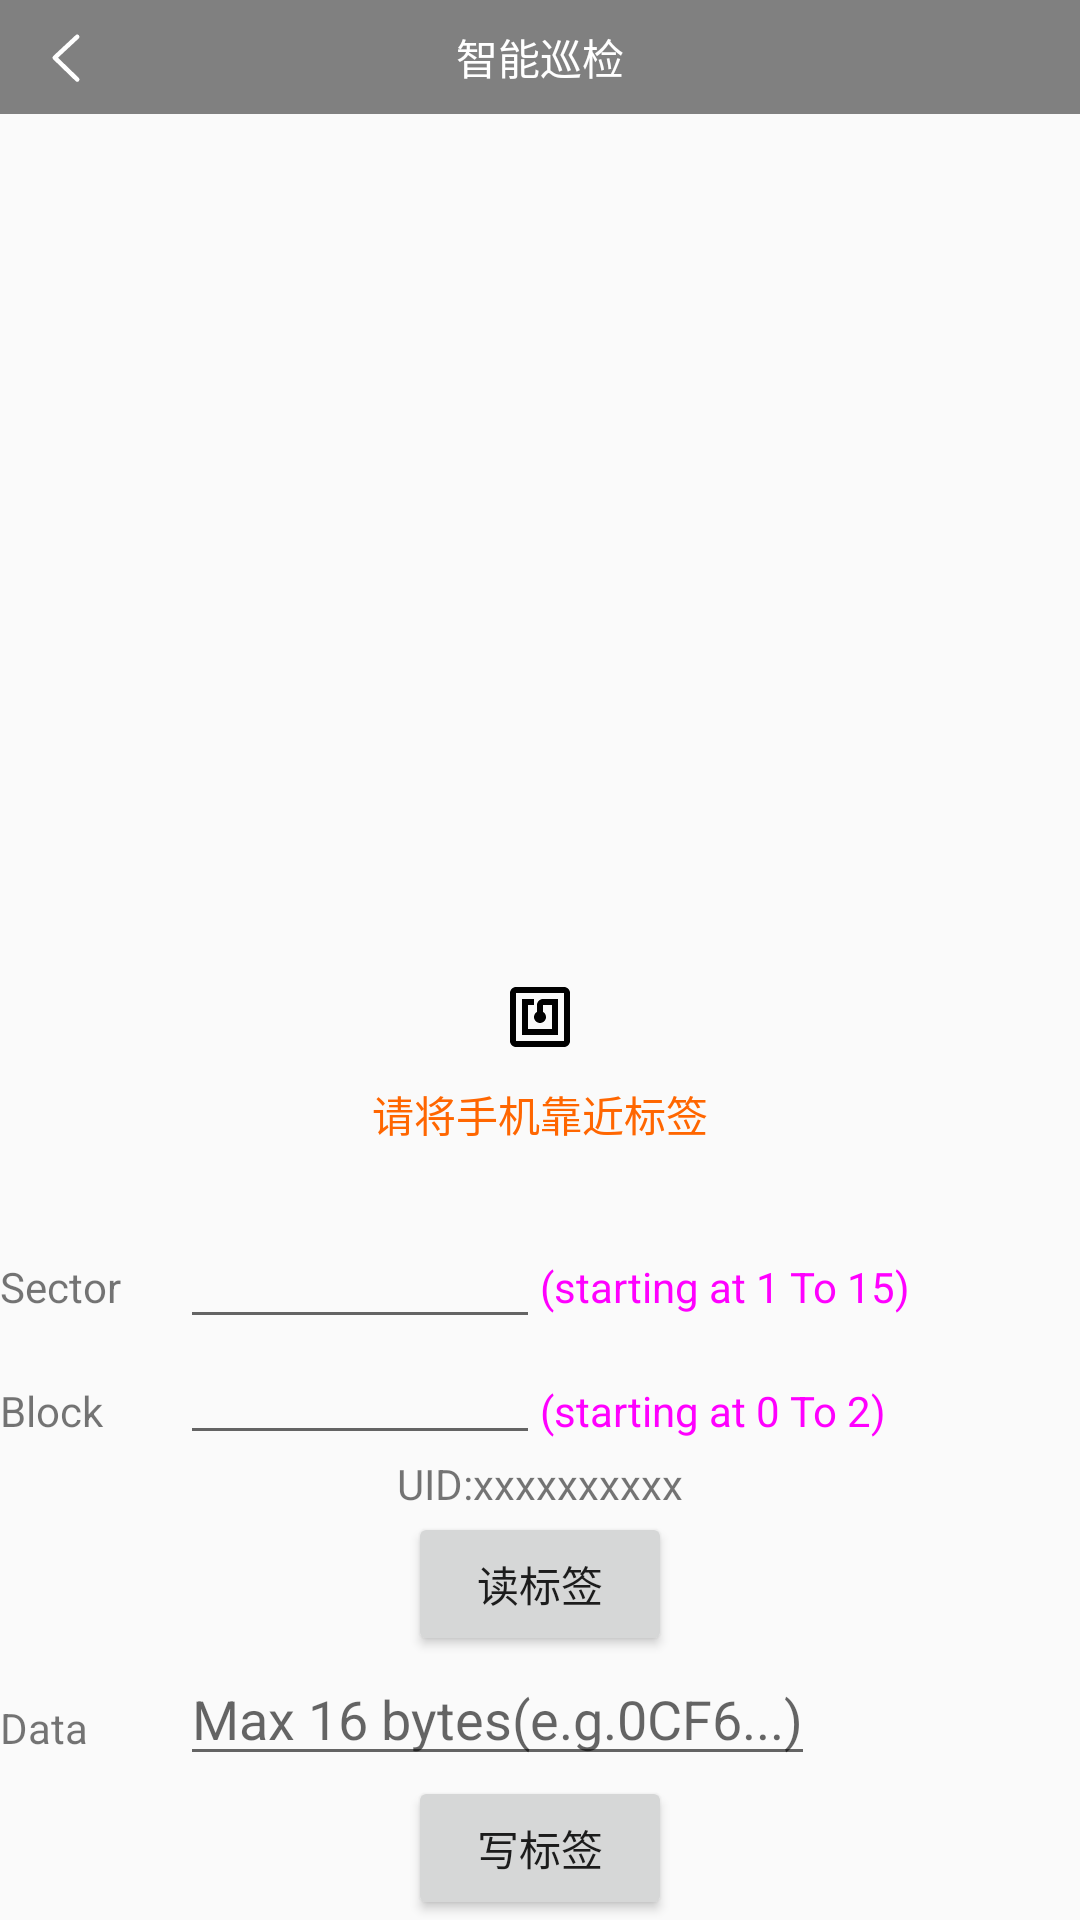

Reconstruct the res/layout file that produces this screen, plus the resources it refers to.
<!-- AndroidManifest.xml: application theme AppTheme -->
<!-- res/layout/activity_nfc.xml -->
<?xml version="1.0" encoding="utf-8"?>
<LinearLayout
    xmlns:android="http://schemas.android.com/apk/res/android"
    android:layout_width="match_parent"
    android:layout_height="match_parent"
    android:orientation="vertical">

    <include layout="@layout/title_main"/>

    <RelativeLayout
        android:id="@+id/rl2"
        android:layout_width="match_parent"
        android:layout_height="match_parent">
        <ImageView
            android:id="@+id/iv_nfc"
            android:layout_width="wrap_content"
            android:layout_height="wrap_content"
            android:layout_centerInParent="true"
            android:src="@drawable/ic_nfc"/>
        <TextView
            android:layout_marginTop="10dp"
            android:layout_width="wrap_content"
            android:layout_height="wrap_content"
            android:layout_below="@+id/iv_nfc"
            android:layout_centerHorizontal="true"
            android:text="请将手机靠近标签"
            android:textColor="@color/colorOrange"/>

        <LinearLayout
            android:layout_width="match_parent"
            android:layout_height="wrap_content"
            android:layout_alignParentBottom="true"
            android:layout_centerHorizontal="true"
            android:orientation="vertical">
            <TableLayout
                android:layout_width="fill_parent"
                android:layout_height="80dp">
                <TableRow >
                    <TextView
                        android:text="Sector"
                        android:width="60dp"/>
                    <EditText
                        android:id="@+id/etSector"
                        android:width="120dp"
                        android:numeric="integer"
                        android:focusable="true"/>
                    <TextView
                        android:text="(starting at 1 To 15)"
                        android:textColor="#FF00FF"
                        android:width="150dp"/>
                </TableRow>
                <TableRow >
                    <TextView
                        android:text="Block"
                        android:width="60dp"/>
                    <EditText
                        android:id="@+id/etBlock"
                        android:width="120dp"
                        android:inputType="numberSigned"
                        android:maxLength="1"
                        android:digits="012"
                        android:focusableInTouchMode="true"/>
                    <TextView
                        android:text="(starting at 0 To 2)"
                        android:textColor="#FF00FF"
                        android:width="150dp"/>
                </TableRow>
            </TableLayout>
            <TextView
                android:id="@+id/tv_uid"
                android:layout_width="match_parent"
                android:layout_height="wrap_content"
                android:gravity="center"
                android:text="UID:xxxxxxxxxx"/>
            <Button
                android:id="@+id/bt_readNFC"
                android:layout_width="wrap_content"
                android:layout_height="wrap_content"
                android:layout_gravity="center"
                android:text="读标签"
                android:visibility="visible"/>

            <TableLayout
                android:layout_width="fill_parent"
                android:layout_height="40dp" >
                <TableRow >
                    <TextView
                        android:text="Data"
                        android:width="60dp"/>
                    <EditText
                        android:id="@+id/etData"
                        android:layout_width="match_parent"
                        android:hint="Max 16 bytes(e.g.0CF6...)"/>
                </TableRow>
            </TableLayout>
            <Button
                android:id="@+id/bt_writeNFC"
                android:layout_width="wrap_content"
                android:layout_height="wrap_content"
                android:layout_gravity="center"
                android:text="写标签"/>
        </LinearLayout>
    </RelativeLayout>

</LinearLayout>
<!-- res/layout/title_main.xml (included above) -->
<?xml version="1.0" encoding="utf-8"?>
<android.support.constraint.ConstraintLayout
    xmlns:android="http://schemas.android.com/apk/res/android" android:layout_width="match_parent"
    android:layout_height="wrap_content">

    <RelativeLayout
        android:layout_width="match_parent"
        android:layout_height="38dp"
        android:background="@color/colorBg">
        <ImageView
            android:id="@+id/iv_return"
            android:layout_width="wrap_content"
            android:layout_height="wrap_content"
            android:src="@drawable/selector_return_imageview"
            android:layout_centerVertical="true"
            android:layout_marginLeft="10dp"/>
        <TextView
            android:id="@+id/tv_title"
            android:layout_width="wrap_content"
            android:layout_height="wrap_content"
            android:text="智能巡检"
            android:textColor="@color/colorWhite"
            android:layout_centerInParent="true"/>
        
            
            
            
            
            
            
            
        <ImageView
            android:id="@+id/iv_light"
            android:layout_width="wrap_content"
            android:layout_height="wrap_content"
            android:layout_alignParentRight="true"
            android:layout_centerVertical="true"
            android:layout_marginRight="10dp"
            android:visibility="gone"/>
    </RelativeLayout>

</android.support.constraint.ConstraintLayout>
<!-- resources referenced by this layout -->
<resources>
  <color name="colorBg">#808080</color>
  <color name="colorOrange">#ff6600</color>
  <color name="colorWhite">#ffffff</color>
  <!-- drawable ic_nfc (drawable) -->
  <vector android:height="24dp" android:viewportHeight="1024.0"
      android:viewportWidth="1024.0" android:width="24dp" xmlns:android="http://schemas.android.com/apk/res/android">
      <path android:fillColor="#FF000000" android:pathData="M853.3,85.3L170.7,85.3c-46.9,0 -85.3,38.4 -85.3,85.3v682.7c0,46.9 38.4,85.3 85.3,85.3h682.7c46.9,0 85.3,-38.4 85.3,-85.3L938.7,170.7c0,-46.9 -38.4,-85.3 -85.3,-85.3zM853.3,853.3L170.7,853.3L170.7,170.7h682.7v682.7zM768,256h-213.3c-46.9,0 -85.3,38.4 -85.3,85.3v98.1c-25.6,12.8 -42.7,42.7 -42.7,72.5 0,46.9 38.4,85.3 85.3,85.3s85.3,-38.4 85.3,-85.3c0,-29.9 -17.1,-59.7 -42.7,-72.5L554.7,341.3h128v341.3L341.3,682.7L341.3,341.3h85.3L426.7,256L256,256v512h512L768,256z"/>
  </vector>
  <!-- drawable selector_return_imageview (drawable) -->
  <?xml version="1.0" encoding="utf-8"?>
  <selector xmlns:android="http://schemas.android.com/apk/res/android">
  
      <item android:state_pressed="false" android:drawable="@drawable/ic_return"/>
      <item android:state_pressed="true" android:drawable="@drawable/ic_return_pressed"/>
  </selector>
  <style name="AppTheme" parent="Theme.AppCompat.Light.NoActionBar">
          
          <item name="colorPrimary">@color/colorPrimary</item>
          <item name="colorPrimaryDark">@color/colorPrimaryDark</item>
          <item name="colorAccent">@color/colorAccent</item>
      </style>
  <!-- drawable ic_return (drawable) -->
  <vector android:height="24dp" android:viewportHeight="1024.0"
      android:viewportWidth="1024.0" android:width="24dp" xmlns:android="http://schemas.android.com/apk/res/android">
      <path android:fillColor="#FFFFFFFF" android:pathData="M694.3,809l-295.8,-286.8 295.4,-274.8a32,32 0,0 0,-43.6 -46.8l-320,297.7a32,32 0,0 0,-0.5 46.4l320,310.3a32,32 0,0 0,44.6 -46"/>
  </vector>
  <!-- drawable ic_return_pressed (drawable) -->
  <vector android:height="24dp" android:viewportHeight="1024.0"
      android:viewportWidth="1024.0" android:width="24dp" xmlns:android="http://schemas.android.com/apk/res/android">
      <path android:fillColor="#FF888888" android:pathData="M694.3,809l-295.8,-286.8 295.4,-274.8a32,32 0,0 0,-43.6 -46.8l-320,297.7a32,32 0,0 0,-0.5 46.4l320,310.3a32,32 0,0 0,44.6 -46"/>
  </vector>
  <color name="colorPrimary">#3F51B5</color>
  <color name="colorPrimaryDark">#303F9F</color>
  <color name="colorAccent">#FF4081</color>
</resources>
